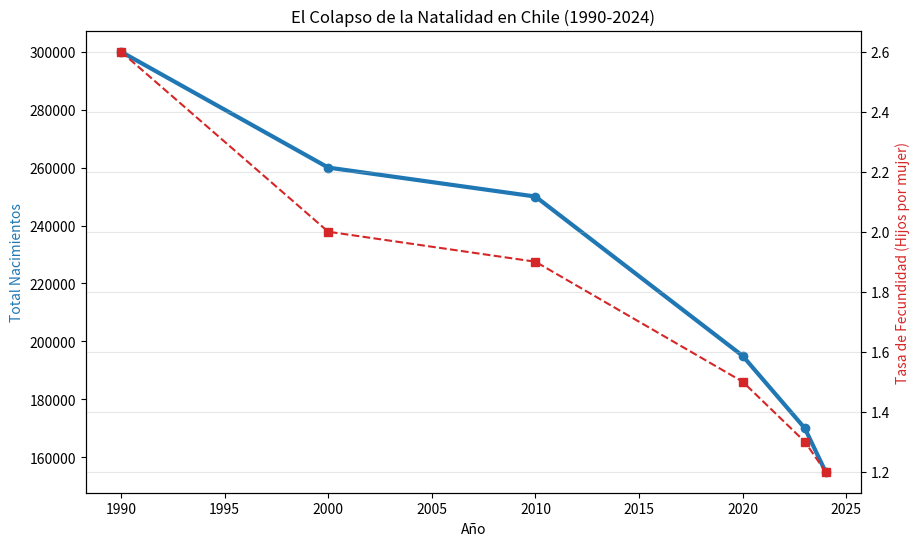

Recreate this plot in Python.
import pandas as pd
import matplotlib.pyplot as plt

# Datos históricos aproximados (INE Chile)
data = {
    'Año': [1990, 2000, 2010, 2020, 2023, 2024],
    'Nacimientos': [300000, 260000, 250000, 195000, 170000, 155000],
    'Tasa_Fecundidad': [2.6, 2.0, 1.9, 1.5, 1.3, 1.2]
}
df_natalidad = pd.DataFrame(data)

# Visualización de la caída
fig, ax1 = plt.subplots(figsize=(10, 6))

ax1.set_xlabel('Año')
ax1.set_ylabel('Total Nacimientos', color='tab:blue')
ax1.plot(df_natalidad['Año'], df_natalidad['Nacimientos'], color='tab:blue', marker='o', linewidth=3)

ax2 = ax1.twinx()
ax2.set_ylabel('Tasa de Fecundidad (Hijos por mujer)', color='tab:red')
ax2.plot(df_natalidad['Año'], df_natalidad['Tasa_Fecundidad'], color='tab:red', linestyle='--', marker='s')

plt.title('El Colapso de la Natalidad en Chile (1990-2024)')
plt.grid(True, alpha=0.3)
plt.show()
